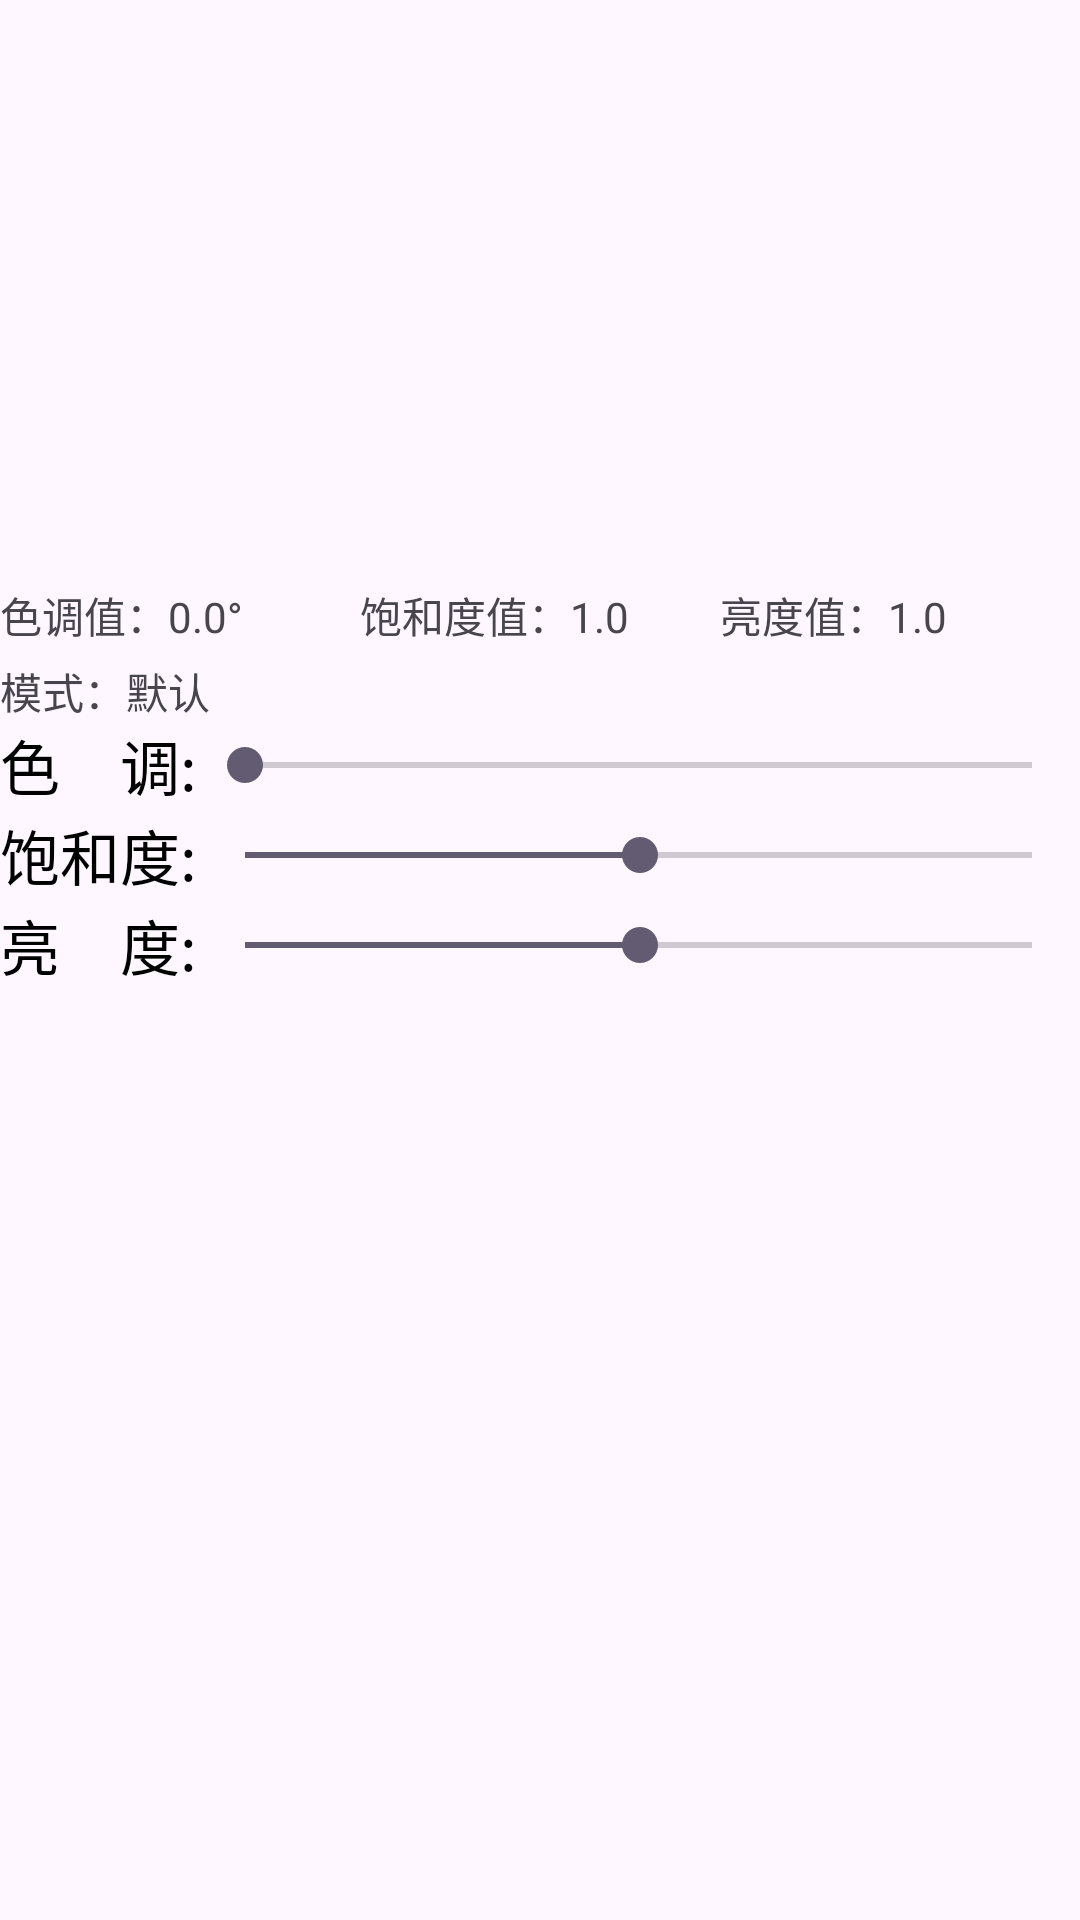

Produce the Android XML layout that renders to this screen, including the resource entries it uses.
<!-- AndroidManifest.xml: application theme Theme.ImageViewProcess -->
<!-- res/layout/activity_color_matrix.xml -->
<?xml version="1.0" encoding="utf-8"?>
<LinearLayout xmlns:android="http://schemas.android.com/apk/res/android"
    android:layout_width="match_parent"
    android:layout_height="match_parent"
    android:layout_margin="10dp"
    android:orientation="vertical">

    <LinearLayout
        android:layout_width="match_parent"
        android:layout_height="180dp"
        android:orientation="horizontal">

        <ImageView
            android:layout_width="wrap_content"
            android:layout_height="match_parent"
            android:layout_weight="0.5"
            android:scaleType="fitCenter"
            android:src="@drawable/bg5" />

        <ImageView
            android:id="@+id/color_matrix_img"
            android:layout_width="wrap_content"
            android:layout_height="match_parent"
            android:layout_weight="0.5"
            android:scaleType="fitCenter"
            android:src="@drawable/bg5" />
    </LinearLayout>

    <LinearLayout
        android:layout_width="match_parent"
        android:layout_height="30dp"
        android:layout_marginTop="10dp"
        android:gravity="center_vertical|left"
        android:orientation="horizontal">

        <TextView
            android:id="@+id/color_matrix_hue_text"
            android:layout_width="0dp"
            android:layout_height="wrap_content"
            android:layout_weight="1"
            android:text="色调值：0.0°" />

        <TextView
            android:id="@+id/color_matrix_saturation_text"
            android:layout_width="0dp"
            android:layout_height="wrap_content"
            android:layout_weight="1"
            android:text="饱和度值：1.0" />

        <TextView
            android:id="@+id/color_matrix_brightness_text"
            android:layout_width="0dp"
            android:layout_height="wrap_content"
            android:layout_weight="1"
            android:text="亮度值：1.0" />
    </LinearLayout>

    <TextView
        android:id="@+id/color_matrix_mode"
        android:layout_width="wrap_content"
        android:layout_height="20dp"
        android:gravity="center"
        android:text="模式：默认" />

    <LinearLayout
        android:layout_width="match_parent"
        android:layout_height="30dp"
        android:layout_gravity="bottom"
        android:orientation="horizontal">

        <TextView
            android:layout_width="wrap_content"
            android:layout_height="match_parent"
            android:gravity="center"
            android:text="色    调:"
            android:textColor="@android:color/background_dark"
            android:textSize="20sp" />

        <SeekBar
            android:id="@+id/color_matrix_hue"
            android:layout_width="match_parent"
            android:layout_height="wrap_content"
            android:layout_gravity="center_vertical"
            android:max="360"
            android:progress="0" />
    </LinearLayout>

    <LinearLayout
        android:layout_width="match_parent"
        android:layout_height="30dp"
        android:layout_gravity="bottom"
        android:orientation="horizontal">

        <TextView
            android:layout_width="wrap_content"
            android:layout_height="match_parent"
            android:gravity="center"
            android:text="饱和度:"
            android:textColor="@android:color/background_dark"
            android:textSize="20sp" />

        <SeekBar
            android:id="@+id/color_matrix_saturation"
            android:layout_width="match_parent"
            android:layout_height="wrap_content"
            android:layout_gravity="center_vertical"
            android:max="255"
            android:progress="128" />
    </LinearLayout>

    <LinearLayout
        android:layout_width="match_parent"
        android:layout_height="30dp"
        android:layout_gravity="bottom"
        android:orientation="horizontal">

        <TextView
            android:layout_width="wrap_content"
            android:layout_height="match_parent"
            android:gravity="center"
            android:text="亮    度:"
            android:textColor="@android:color/background_dark"
            android:textSize="20sp" />

        <SeekBar
            android:id="@+id/color_matrix_brightness"
            android:layout_width="match_parent"
            android:layout_height="wrap_content"
            android:layout_gravity="center_vertical"
            android:max="255"
            android:progress="128" />
    </LinearLayout>


    <androidx.recyclerview.widget.RecyclerView
        android:id="@+id/color_matrix_recycler_view"
        android:layout_width="match_parent"
        android:layout_height="match_parent">

    </androidx.recyclerview.widget.RecyclerView>

</LinearLayout>
<!-- resources referenced by this layout -->
<resources>
  <style name="Theme.ImageViewProcess" parent="Base.Theme.ImageViewProcess" />
  <style name="Base.Theme.ImageViewProcess" parent="Theme.Material3.DayNight.NoActionBar">
          
          
      </style>
</resources>
